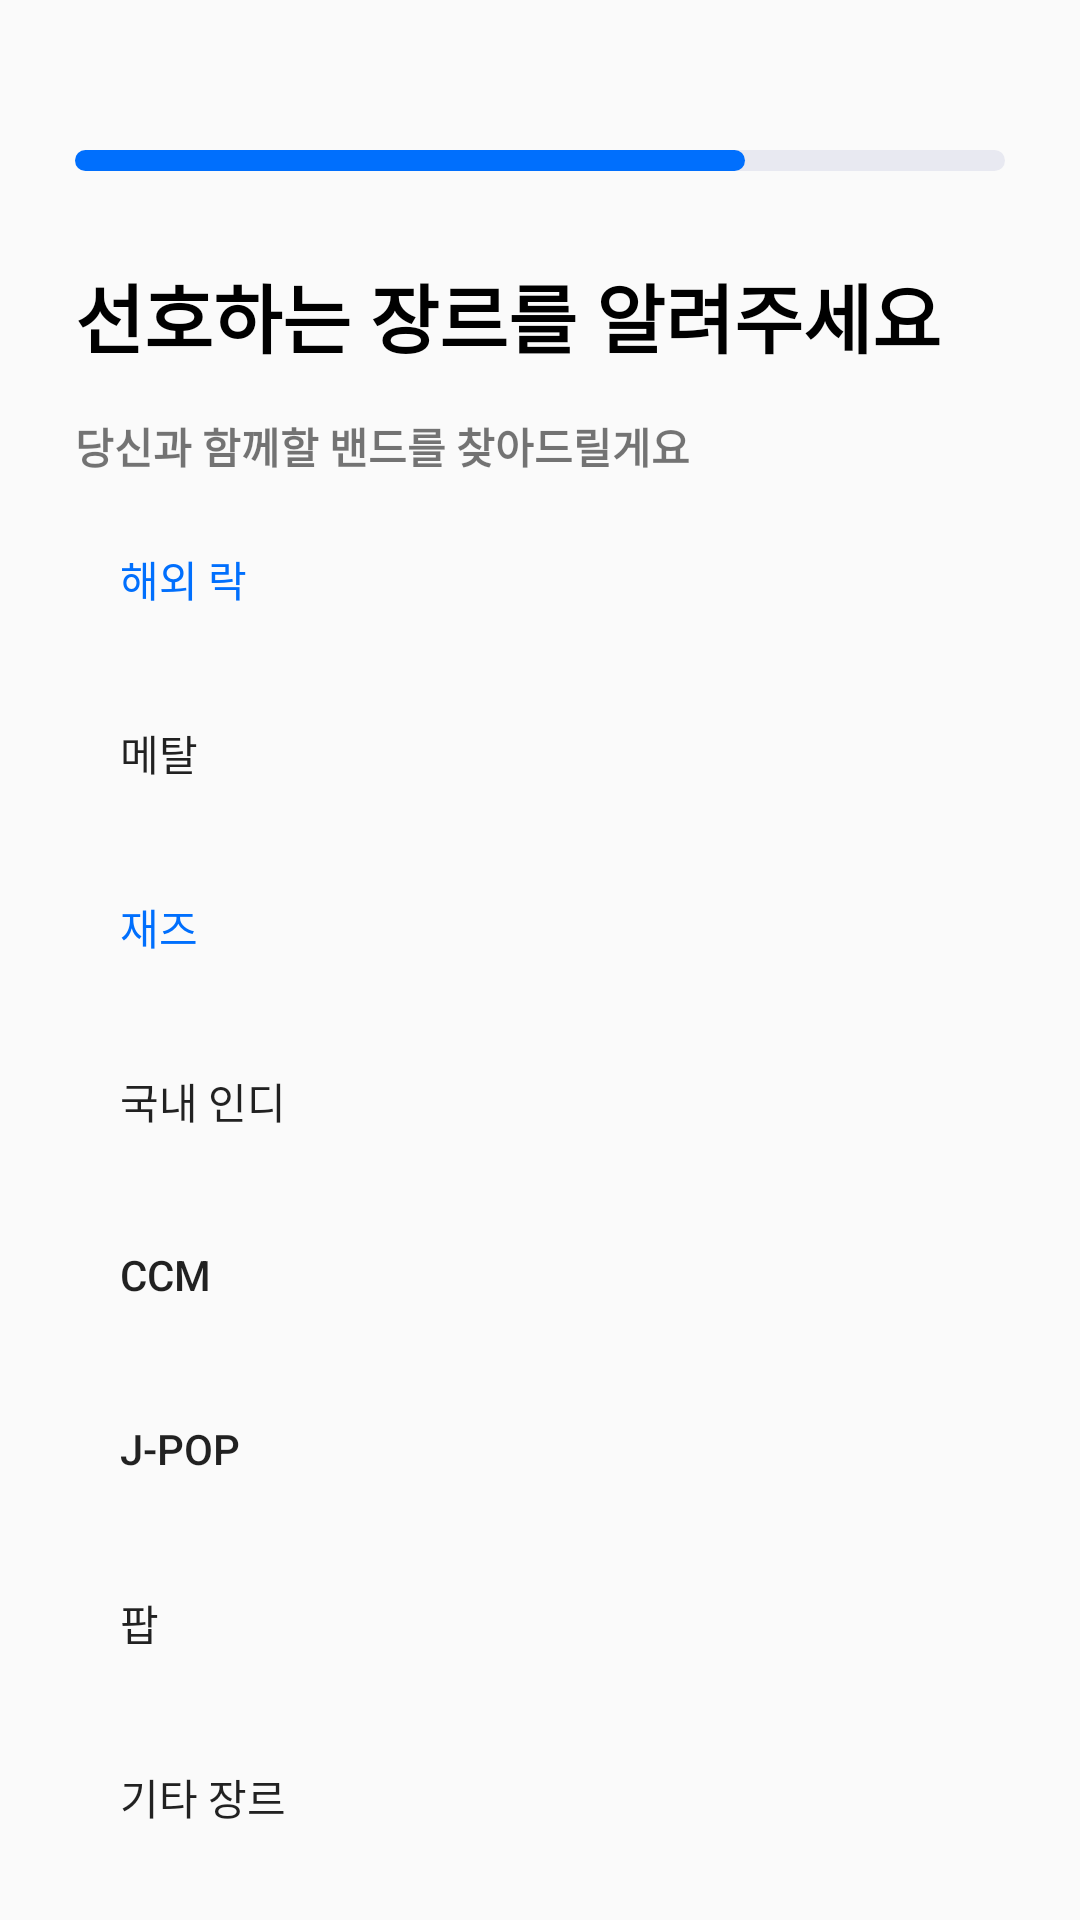

Here is an Android app screen rendered from its layout file. Give the layout XML and the strings, colors and styles it references.
<!-- AndroidManifest.xml: application theme Theme.BandIn -->
<!-- res/layout/fragment_sign_up_step8.xml -->
<?xml version="1.0" encoding="utf-8"?>
<LinearLayout xmlns:android="http://schemas.android.com/apk/res/android"
    xmlns:app="http://schemas.android.com/apk/res-auto"
    xmlns:tools="http://schemas.android.com/tools"
    android:id="@+id/main"
    android:layout_width="match_parent"
    android:layout_height="match_parent"
    android:backgroundTint="@color/lightestBlue2"
    tools:context=".ui.SignUp.SignUpStep6Fragment">

    <LinearLayout
        android:layout_width="match_parent"
        android:layout_height="match_parent"
        android:orientation="vertical"
        android:paddingLeft="25dp"
        android:paddingRight="25dp">

        <ProgressBar
            android:id="@+id/progressBar2"
            style="?android:attr/progressBarStyleHorizontal"
            android:layout_width="match_parent"
            android:layout_height="7dp"
            android:layout_marginTop="50dp"
            android:max="100"
            android:progress="72"
            android:progressDrawable="@drawable/sign_up_progress_bar" />

        <TextView
            android:id="@+id/textView11"
            android:layout_width="match_parent"
            android:layout_height="wrap_content"
            android:layout_marginTop="30dp"
            android:layout_marginBottom="15dp"
            android:fontFamily="sans-serif-black"
            android:text="선호하는 장르를 알려주세요"
            android:textColor="@color/black"
            android:textSize="25sp" />

        <TextView
            android:id="@+id/textView12"
            android:layout_width="match_parent"
            android:layout_height="wrap_content"
            android:fontFamily="sans-serif-black"
            android:text="당신과 함께할 밴드를 찾아드릴게요" />

        <Button
            android:id="@+id/btnGenre1"
            style="?android:attr/borderlessButtonStyle"
            android:layout_width="match_parent"
            android:layout_height="wrap_content"
            android:layout_marginTop="10dp"
            android:background="@drawable/radius_button_black_stroke"
            android:backgroundTint="@color/lightestBlue2"
            android:gravity="center|left"
            android:paddingLeft="15dp"
            android:text="해외 락"
            android:textColor="@color/darkestBlue" />

        <Button
            android:id="@+id/btnGenre2"
            style="?android:attr/borderlessButtonStyle"
            android:layout_width="match_parent"
            android:layout_height="wrap_content"
            android:layout_marginTop="10dp"
            android:background="@drawable/radius_button_black_stroke"
            android:gravity="center|left"
            android:paddingLeft="15dp"
            android:text="메탈" />

        <Button
            android:id="@+id/btnGenre3"
            style="?android:attr/borderlessButtonStyle"
            android:layout_width="match_parent"
            android:layout_height="wrap_content"
            android:layout_marginTop="10dp"
            android:background="@drawable/radius_button_black_stroke"
            android:backgroundTint="@color/lightestBlue2"
            android:gravity="center|left"
            android:paddingLeft="15dp"
            android:text="재즈"
            android:textColor="@color/darkestBlue" />

        <Button
            android:id="@+id/btnGenre4"
            style="?android:attr/borderlessButtonStyle"
            android:layout_width="match_parent"
            android:layout_height="wrap_content"
            android:layout_marginTop="10dp"
            android:background="@drawable/radius_button_black_stroke"
            android:gravity="center|left"
            android:paddingLeft="15dp"
            android:text="국내 인디" />

        <Button
            android:id="@+id/btnGenre5"
            style="?android:attr/borderlessButtonStyle"
            android:layout_width="match_parent"
            android:layout_height="wrap_content"
            android:layout_gravity="left"
            android:layout_marginTop="10dp"
            android:background="@drawable/radius_button_black_stroke"
            android:gravity="center|left"
            android:paddingLeft="15dp"
            android:text="CCM" />

        <Button
            android:id="@+id/btnGenre6"
            style="?android:attr/borderlessButtonStyle"
            android:layout_width="match_parent"
            android:layout_height="wrap_content"
            android:layout_gravity="left"
            android:layout_marginTop="10dp"
            android:background="@drawable/radius_button_black_stroke"
            android:gravity="center|left"
            android:paddingLeft="15dp"
            android:text="J-POP" />

        <Button
            android:id="@+id/btnGenre7"
            style="?android:attr/borderlessButtonStyle"
            android:layout_width="match_parent"
            android:layout_height="wrap_content"
            android:layout_gravity="left"
            android:layout_marginTop="10dp"
            android:background="@drawable/radius_button_black_stroke"
            android:gravity="center|left"
            android:paddingLeft="15dp"
            android:text="팝" />

        <Button
            android:id="@+id/btnGenre8"
            style="?android:attr/borderlessButtonStyle"
            android:layout_width="match_parent"
            android:layout_height="wrap_content"
            android:layout_gravity="left"
            android:layout_marginTop="10dp"
            android:background="@drawable/radius_button_black_stroke"
            android:gravity="center|left"
            android:paddingLeft="15dp"
            android:text="기타 장르" />

        <Button
            android:id="@+id/btnNext"
            android:layout_width="match_parent"
            android:layout_height="wrap_content"
            android:layout_marginTop="30dp"
            android:background="@drawable/radius_button_darkest_blue"
            android:fontFamily="sans-serif-black"
            android:text="다음"
            android:textColor="@color/white" />

    </LinearLayout>

</LinearLayout>
<!-- resources referenced by this layout -->
<resources>
  <color name="black">#FF000000</color>
  <color name="darkestBlue">#006FFD</color>
  <color name="lightestBlue2">#E3F1FD</color>
  <color name="white">#FFFFFFFF</color>
  <!-- drawable sign_up_progress_bar (drawable) -->
  <?xml version="1.0" encoding="utf-8"?>
  <layer-list xmlns:android="http://schemas.android.com/apk/res/android">
      <item android:id="@android:id/background">
          <shape>
              <corners android:radius="4dp"/>
              <solid android:color="@color/mediumLight"/>
          </shape>
      </item>
  
      <item android:id="@android:id/progress">
          <scale android:scaleWidth="100%">
              <shape>
                  <corners android:radius="4dp"/>
                  <solid android:color="@color/darkestBlue"/>
              </shape>
          </scale>
      </item>
  </layer-list>
  <style name="Theme.BandIn" parent="Base.Theme.BandIn" />
  <color name="mediumLight">#E8E9F1</color>
  <style name="Base.Theme.BandIn" parent="Theme.AppCompat.DayNight.NoActionBar">
          
          
          <item name="colorPrimary">@color/darkestBlue</item>
      </style>
</resources>
